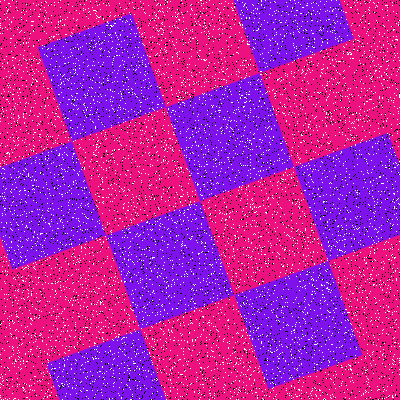

Data behind this chart, as committed beside it:
Type, X, Y
Salt, 16, 314
Salt, 192, 5
Salt, 228, 49
Salt, 328, 374
Salt, 219, 213
Salt, 293, 177
Salt, 345, 122
Salt, 202, 93
Salt, 114, 289
Salt, 336, 109
Salt, 361, 154
Salt, 144, 385
Salt, 134, 181
Salt, 199, 325
Salt, 81, 87
Salt, 224, 79
Salt, 30, 110
Salt, 259, 146
Salt, 140, 278
Salt, 178, 360
Salt, 21, 199
Salt, 63, 215
Salt, 354, 315
Salt, 236, 121
Salt, 268, 150
Salt, 254, 108
Salt, 272, 106
Salt, 84, 302
Salt, 337, 226
Salt, 142, 240
Salt, 109, 399
Salt, 314, 264
Salt, 299, 281
Salt, 108, 197
Salt, 344, 1
Salt, 163, 30
Salt, 186, 361
Salt, 369, 386
Salt, 81, 391
Salt, 354, 72
Salt, 369, 23
Salt, 131, 29
Salt, 286, 325
Salt, 90, 1
Salt, 108, 80
Salt, 53, 55
Salt, 60, 287
Salt, 89, 49
Salt, 51, 79
Salt, 0, 387
Salt, 150, 330
Salt, 272, 197
Salt, 60, 21
Salt, 316, 390
Salt, 291, 349
Salt, 57, 329
Salt, 307, 3
Salt, 208, 151
Salt, 60, 296
Salt, 276, 120
... 15,940 more rows
